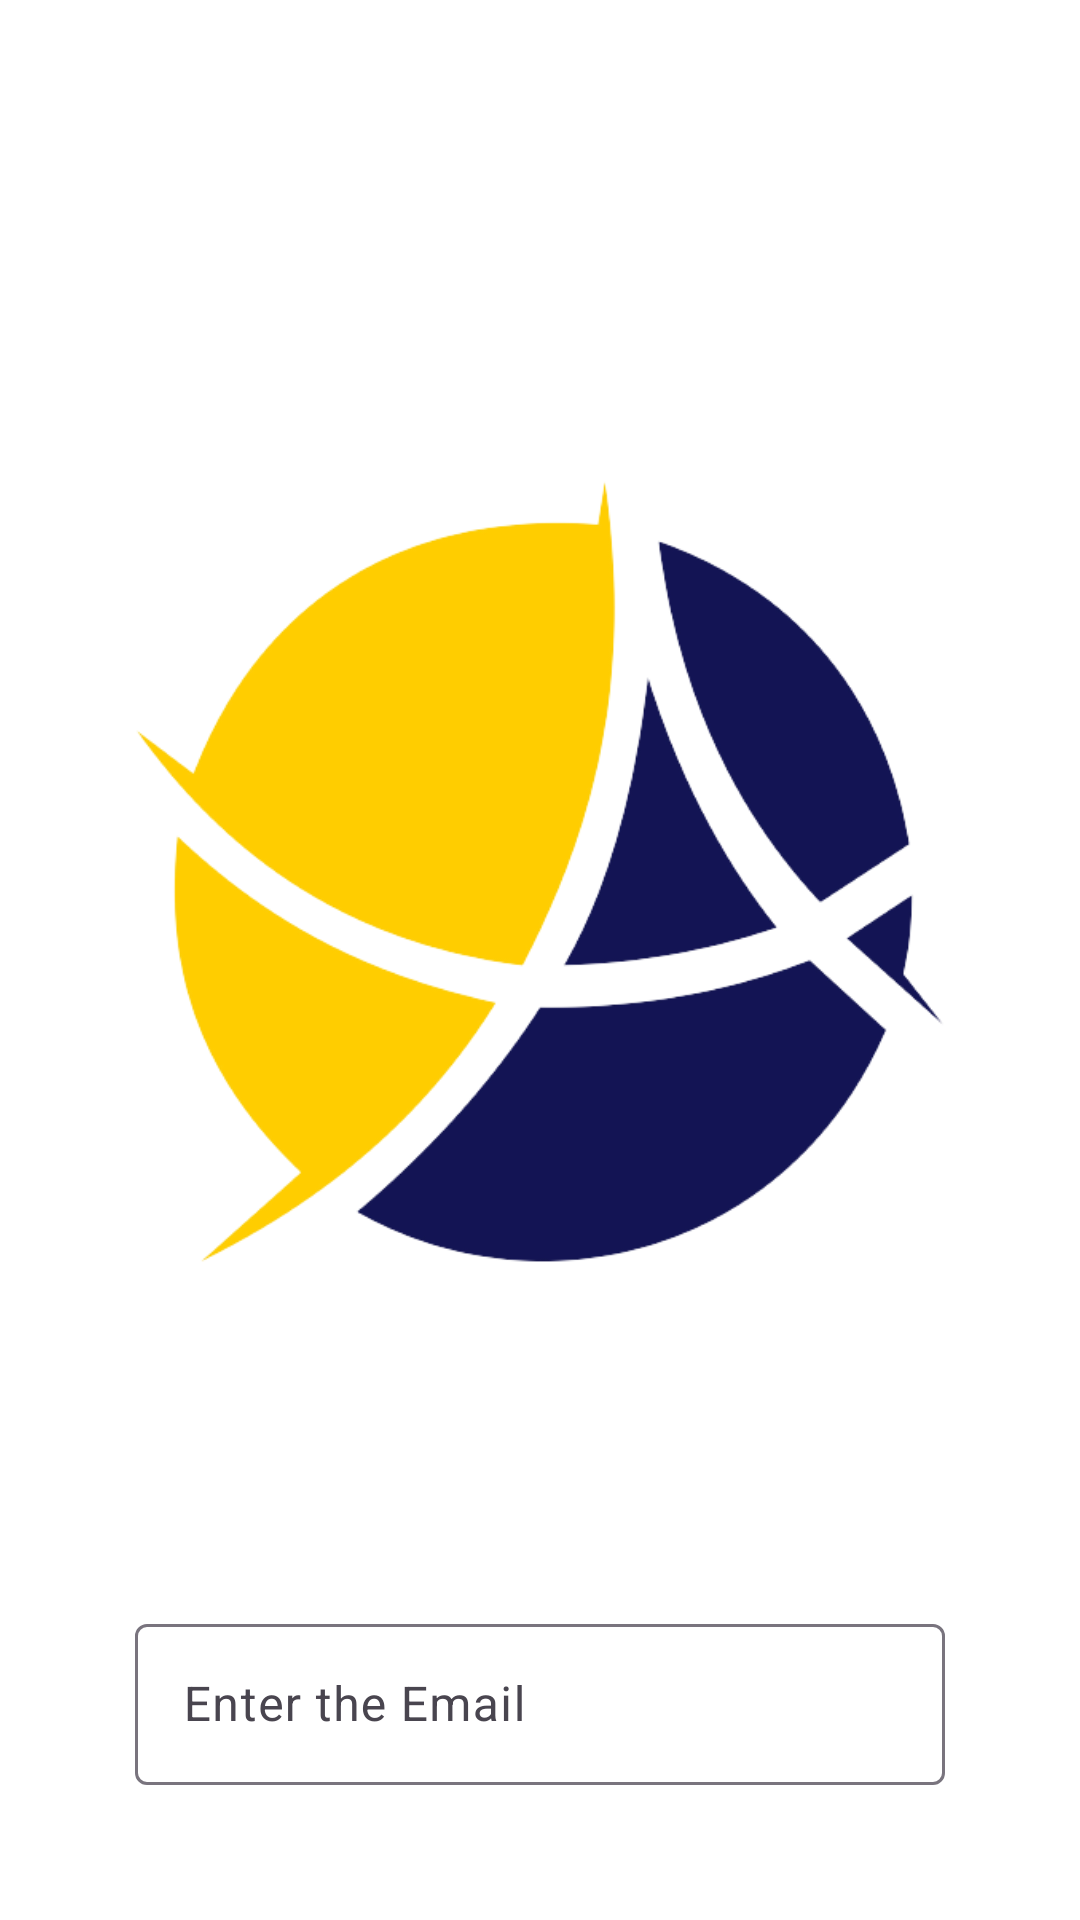

Reconstruct the res/layout file that produces this screen, plus the resources it refers to.
<!-- AndroidManifest.xml: application theme Theme.AutoLogin2 -->
<!-- res/layout/activity_main.xml -->
<?xml version="1.0" encoding="utf-8"?>
<RelativeLayout
    xmlns:android="http://schemas.android.com/apk/res/android"
    xmlns:tools="http://schemas.android.com/tools"
    xmlns:app="http://schemas.android.com/apk/res-auto"
    android:layout_width="match_parent"
    android:layout_height="match_parent"
    android:background="@color/white"
    tools:context=".MainActivity">

    <LinearLayout
        android:layout_width="match_parent"
        android:layout_height="match_parent"
        android:padding="45dp"
        android:orientation="vertical"
        android:gravity="center|top">
        <ImageView
            android:id="@+id/img"
            android:layout_width="wrap_content"
            android:layout_height="wrap_content"
            android:src="@drawable/ainwik">
        </ImageView>
        <com.google.android.material.textfield.TextInputLayout
            android:layout_width="match_parent"
            android:layout_alignBottom="@+id/img"
            android:layout_height="wrap_content"
            app:layout_constraintBottom_toBottomOf="parent"
            app:layout_constraintEnd_toEndOf="parent"
            app:layout_constraintStart_toStartOf="parent"
            app:layout_constraintTop_toTopOf="parent"
            app:layout_constraintVertical_bias="0.171">

            <com.google.android.material.textfield.TextInputEditText
                android:id="@+id/edittext1"
                android:layout_width="match_parent"
                android:layout_height="wrap_content"
                android:hint="Enter the Email"

                android:inputType="text" />
        </com.google.android.material.textfield.TextInputLayout>

        <com.google.android.material.textfield.TextInputLayout
            android:layout_marginTop="20dp"
            android:layout_width="match_parent"
            android:layout_height="wrap_content"
            app:layout_constraintBottom_toBottomOf="parent"
            app:layout_constraintEnd_toEndOf="parent"
            app:layout_constraintStart_toStartOf="parent"
            app:layout_constraintTop_toTopOf="parent"
            app:layout_constraintVertical_bias="0.298">

            <com.google.android.material.textfield.TextInputEditText
                android:id="@+id/Edittext2"
                android:layout_width="match_parent"
                android:layout_height="wrap_content"
                android:hint="Enter the Password "

                android:inputType="numberPassword" />
        </com.google.android.material.textfield.TextInputLayout>
        <Button
            android:id="@+id/button"
            android:layout_width="match_parent"
            android:layout_height="wrap_content"
            android:layout_marginTop="20dp"
            android:text="Login"
            app:layout_constraintBottom_toBottomOf="parent"
            app:layout_constraintEnd_toEndOf="parent"
            app:layout_constraintHorizontal_bias="0.483"
            app:layout_constraintStart_toStartOf="parent"
            app:layout_constraintTop_toTopOf="parent"
            app:layout_constraintVertical_bias="0.566" />
    </LinearLayout>
</RelativeLayout>
<!-- resources referenced by this layout -->
<resources>
  <!-- drawable ainwik: png bitmap (drawable, 56476 bytes) -->
  <style name="Theme.AutoLogin2" parent="Base.Theme.AutoLogin2" />
  <style name="Base.Theme.AutoLogin2" parent="Theme.Material3.DayNight.NoActionBar">
          
          
      </style>
  <!-- not gathered from this repository: default colours our renderer supplied (Android Studio template values) -->
  <color name="white">#FFFFFFFF</color>
</resources>
